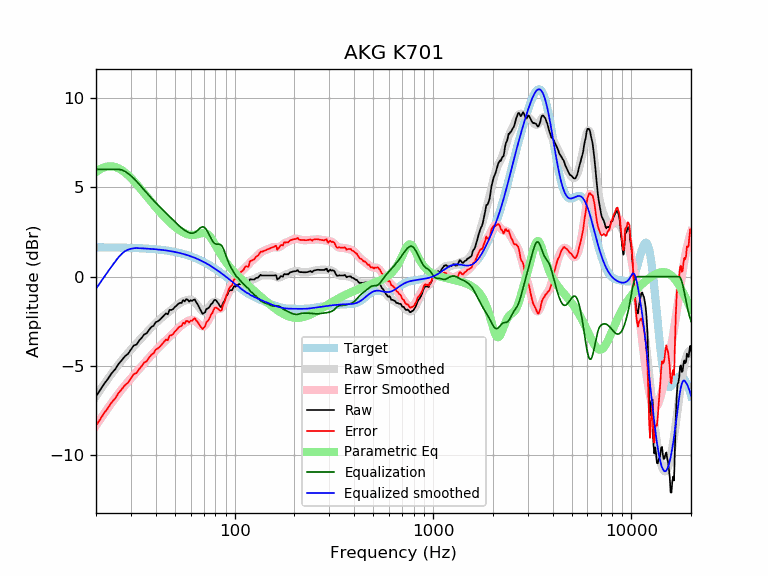

Source data for this figure (header and first rows):
frequency, raw, error, smoothed, error_smoothed, equalization, parametric_eq, equalized_raw, equalized_smoothed, target
20, -6.70, -8.34, -6.68, -8.32, 6.00, 5.85, -0.70, -0.68, 1.64
21, -6.34, -7.98, -6.34, -7.98, 6.00, 6.01, -0.34, -0.34, 1.64
22, -5.99, -7.62, -6.01, -7.65, 6.00, 6.11, 0.01, -0.01, 1.64
23, -5.71, -7.34, -5.71, -7.34, 6.00, 6.17, 0.29, 0.29, 1.63
24, -5.40, -7.03, -5.42, -7.05, 6.00, 6.17, 0.60, 0.58, 1.63
25, -5.18, -6.81, -5.15, -6.78, 6.00, 6.13, 0.82, 0.85, 1.63
26, -4.88, -6.50, -4.91, -6.53, 6.00, 6.06, 1.12, 1.09, 1.62
27, -4.67, -6.29, -4.68, -6.30, 5.96, 5.95, 1.29, 1.28, 1.62
28, -4.45, -6.07, -4.47, -6.08, 5.89, 5.82, 1.44, 1.42, 1.62
29, -4.32, -5.93, -4.27, -5.88, 5.77, 5.68, 1.45, 1.51, 1.61
30, -4.08, -5.69, -4.08, -5.69, 5.64, 5.52, 1.56, 1.56, 1.61
31, -3.85, -5.45, -3.90, -5.51, 5.49, 5.35, 1.64, 1.59, 1.60
32, -3.80, -5.39, -3.73, -5.33, 5.33, 5.18, 1.53, 1.60, 1.60
33, -3.58, -5.17, -3.57, -5.16, 5.16, 5.01, 1.58, 1.59, 1.59
34, -3.42, -5.00, -3.42, -5.00, 5.00, 4.83, 1.58, 1.58, 1.58
35, -3.23, -4.80, -3.26, -4.84, 4.84, 4.66, 1.61, 1.58, 1.58
36, -3.17, -4.74, -3.12, -4.69, 4.69, 4.50, 1.52, 1.57, 1.57
37, -2.98, -4.54, -2.98, -4.54, 4.54, 4.34, 1.56, 1.56, 1.56
38, -2.82, -4.37, -2.85, -4.40, 4.40, 4.18, 1.58, 1.55, 1.55
39, -2.75, -4.29, -2.72, -4.26, 4.26, 4.03, 1.51, 1.54, 1.54
40, -2.55, -4.08, -2.60, -4.13, 4.13, 3.88, 1.58, 1.53, 1.53
41, -2.50, -4.02, -2.49, -4.01, 4.01, 3.74, 1.51, 1.52, 1.52
42, -2.41, -3.91, -2.38, -3.89, 3.89, 3.61, 1.48, 1.51, 1.51
43, -2.29, -3.78, -2.28, -3.78, 3.78, 3.49, 1.49, 1.49, 1.49
44, -2.17, -3.65, -2.19, -3.67, 3.67, 3.37, 1.50, 1.48, 1.48
45, -2.06, -3.52, -2.10, -3.56, 3.56, 3.25, 1.51, 1.46, 1.46
46, -2.11, -3.56, -2.01, -3.46, 3.46, 3.15, 1.35, 1.45, 1.45
47, -1.86, -3.29, -1.93, -3.36, 3.36, 3.05, 1.50, 1.43, 1.43
48, -1.87, -3.28, -1.85, -3.26, 3.26, 2.95, 1.39, 1.42, 1.42
49, -1.81, -3.21, -1.77, -3.16, 3.16, 2.87, 1.36, 1.40, 1.40
50, -1.69, -3.07, -1.69, -3.07, 3.07, 2.78, 1.38, 1.38, 1.38
51, -1.62, -2.98, -1.61, -2.97, 2.97, 2.71, 1.35, 1.36, 1.36
52, -1.52, -2.86, -1.54, -2.88, 2.88, 2.64, 1.36, 1.34, 1.34
53, -1.47, -2.78, -1.48, -2.80, 2.80, 2.58, 1.33, 1.32, 1.32
54, -1.47, -2.76, -1.43, -2.72, 2.72, 2.52, 1.25, 1.29, 1.29
55, -1.31, -2.58, -1.38, -2.65, 2.65, 2.47, 1.34, 1.27, 1.27
56, -1.39, -2.63, -1.34, -2.59, 2.59, 2.43, 1.20, 1.25, 1.25
57, -1.26, -2.48, -1.32, -2.54, 2.54, 2.39, 1.28, 1.22, 1.22
58, -1.29, -2.48, -1.30, -2.49, 2.49, 2.37, 1.20, 1.19, 1.19
59, -1.40, -2.57, -1.29, -2.46, 2.46, 2.35, 1.06, 1.17, 1.17
60, -1.32, -2.46, -1.29, -2.43, 2.43, 2.33, 1.11, 1.14, 1.14
61, -1.36, -2.47, -1.32, -2.43, 2.43, 2.33, 1.07, 1.11, 1.11
62, -1.30, -2.38, -1.36, -2.44, 2.44, 2.33, 1.14, 1.08, 1.08
63, -1.28, -2.33, -1.42, -2.47, 2.47, 2.34, 1.19, 1.05, 1.05
64, -1.43, -2.45, -1.50, -2.52, 2.52, 2.35, 1.09, 1.02, 1.02
65, -1.54, -2.52, -1.60, -2.59, 2.59, 2.37, 1.05, 0.99, 0.99
66, -1.69, -2.64, -1.70, -2.66, 2.66, 2.39, 0.97, 0.95, 0.95
67, -1.85, -2.77, -1.80, -2.72, 2.72, 2.41, 0.87, 0.92, 0.92
68, -1.97, -2.85, -1.88, -2.77, 2.77, 2.43, 0.80, 0.88, 0.88
69, -2.08, -2.93, -1.93, -2.78, 2.78, 2.44, 0.71, 0.85, 0.85
70, -2.04, -2.85, -1.95, -2.77, 2.77, 2.45, 0.73, 0.81, 0.81
71, -1.99, -2.76, -1.94, -2.72, 2.72, 2.44, 0.73, 0.78, 0.78
72, -1.81, -2.55, -1.89, -2.63, 2.63, 2.41, 0.82, 0.74, 0.74
73, -1.79, -2.49, -1.82, -2.52, 2.52, 2.37, 0.73, 0.70, 0.70
74, -1.74, -2.40, -1.73, -2.39, 2.39, 2.32, 0.66, 0.66, 0.66
75, -1.66, -2.28, -1.64, -2.26, 2.26, 2.25, 0.60, 0.62, 0.62
76, -1.54, -2.12, -1.55, -2.13, 2.13, 2.16, 0.60, 0.59, 0.59
77, -1.51, -2.05, -1.48, -2.02, 2.02, 2.07, 0.51, 0.55, 0.55
78, -1.40, -1.90, -1.43, -1.93, 1.93, 1.97, 0.53, 0.51, 0.51
79, -1.31, -1.77, -1.40, -1.87, 1.87, 1.87, 0.56, 0.47, 0.47
... 553 more rows
